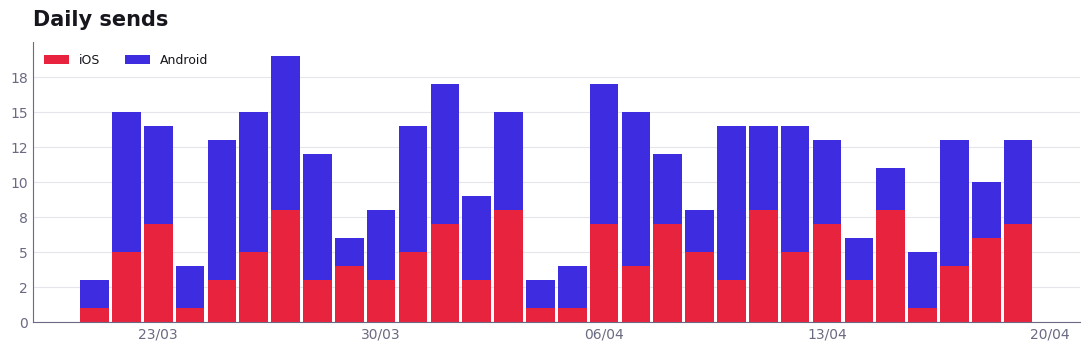
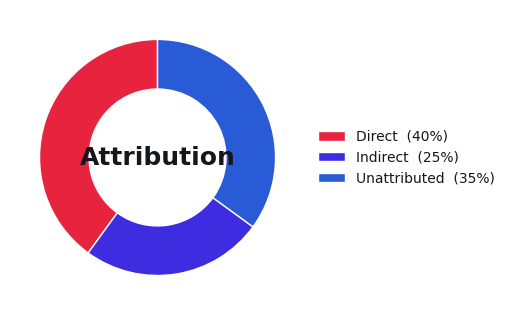
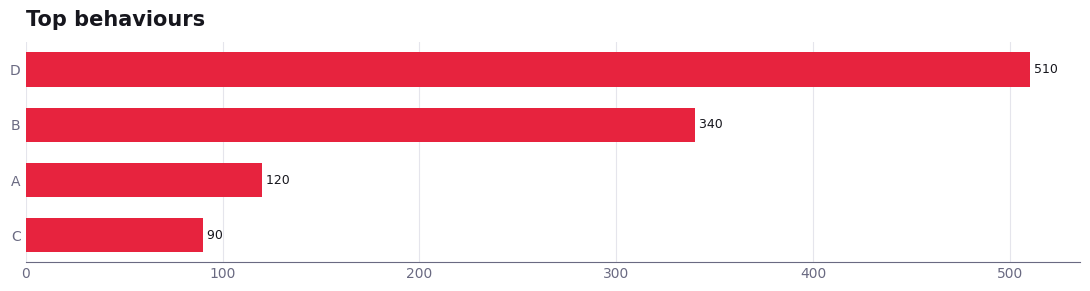

Recreate these plots in Python, in order.
#!/usr/bin/env python3
"""Airship-branded matplotlib chart helpers.

Import these from a per-report script. They encode the Airship palette, a k/M tick
formatter, clean spines, and dated x-axes for TIME SERIES ONLY (applying a date
locator to a bar/category chart raises "too many ticks" — so `dateaxis` is opt-in).
Do not put emoji in labels (missing-glyph warnings / blank boxes).

Palette (see reference.md): INK #16161D, RED #E7233E, INDIGO #3D2CE0,
BLUE #2A5BD7, MINT #12B886, GREY #6A6A82, LIGHT #F5F5F7, GRID #E5E5EC.

Functions (each saves a PNG and returns the path):
  timeseries_stacked(dates, series:dict, out, title=...)   # daily stacked bars (e.g. ios/android)
  area_with_mean(dates, values, out, title=...)            # area + mean line
  donut(labels, values, out, colors=None, center=None)     # composition
  hbar(labels, values, out, title=..., color=RED)          # ranked horizontal bars
  grouped_bars(groups, series:dict, out, title=...)         # clustered category bars

Deps: matplotlib, numpy.
"""
import datetime as _dt

import matplotlib
matplotlib.use("Agg")
import matplotlib.dates as mdates
import matplotlib.pyplot as plt
import matplotlib.ticker as mticker
import numpy as np

INK = "#16161D"
RED = "#E7233E"
INDIGO = "#3D2CE0"
BLUE = "#2A5BD7"
MINT = "#12B886"
GREY = "#6A6A82"
LIGHT = "#F5F5F7"
GRID = "#E5E5EC"

plt.rcParams.update({
    "font.family": "sans-serif",
    "font.sans-serif": ["Helvetica Neue", "Helvetica", "Arial", "DejaVu Sans"],
    "text.color": INK,
    "axes.edgecolor": GREY,
    "axes.labelcolor": INK,
    "xtick.color": GREY,
    "ytick.color": GREY,
    "axes.titlesize": 15,
    "axes.titleweight": "bold",
    "figure.dpi": 160,
})


def _kfmt(v, _pos=None):
    v = float(v)
    if abs(v) >= 1_000_000:
        return f"{v/1_000_000:.1f}M".replace(".0M", "M")
    if abs(v) >= 1_000:
        return f"{v/1_000:.0f}k"
    return f"{v:.0f}"


def _style(ax, dateaxis=False, kfmt_y=True):
    ax.spines["top"].set_visible(False)
    ax.spines["right"].set_visible(False)
    ax.tick_params(length=0)
    ax.set_axisbelow(True)
    ax.grid(axis="y", color=GRID, linewidth=0.8)
    if kfmt_y:
        ax.yaxis.set_major_formatter(mticker.FuncFormatter(_kfmt))
    if dateaxis:
        ax.xaxis.set_major_locator(mdates.WeekdayLocator(byweekday=mdates.MO))
        ax.xaxis.set_major_formatter(mdates.DateFormatter("%d/%m"))


def _as_dates(dates):
    if dates and isinstance(dates[0], str):
        return [_dt.date.fromisoformat(d) for d in dates]
    return dates


def _save(fig, out):
    fig.tight_layout()
    fig.savefig(out, bbox_inches="tight", facecolor="white")
    plt.close(fig)
    return out


_CYCLE = [RED, INDIGO, BLUE, MINT, GREY, "#E8B53A"]


def timeseries_stacked(dates, series, out, title="", figsize=(11, 3.6), colors=None):
    d = _as_dates(dates)
    colors = colors or _CYCLE
    fig, ax = plt.subplots(figsize=figsize)
    bottom = np.zeros(len(d))
    for i, (name, vals) in enumerate(series.items()):
        vals = np.array(vals, dtype=float)
        ax.bar(d, vals, bottom=bottom, width=0.9, label=name, color=colors[i % len(colors)])
        bottom += vals
    _style(ax, dateaxis=True)
    if title:
        ax.set_title(title, loc="left", pad=12)
    ax.legend(frameon=False, ncol=len(series), loc="upper left", fontsize=9)
    return _save(fig, out)


def area_with_mean(dates, values, out, title="", figsize=(11, 3.6), color=BLUE):
    d = _as_dates(dates)
    v = np.array(values, dtype=float)
    fig, ax = plt.subplots(figsize=figsize)
    ax.fill_between(d, v, color=color, alpha=0.16)
    ax.plot(d, v, color=color, linewidth=2)
    m = float(np.mean(v))
    ax.axhline(m, color=RED, linewidth=1.2, linestyle="--")
    ax.text(d[-1], m, f"  avg {_kfmt(m)}", color=RED, va="center", fontsize=9)
    _style(ax, dateaxis=True)
    if title:
        ax.set_title(title, loc="left", pad=12)
    return _save(fig, out)


def donut(labels, values, out, colors=None, center=None, title="", figsize=(5.2, 5.2)):
    colors = colors or _CYCLE
    fig, ax = plt.subplots(figsize=figsize)
    wedges, _ = ax.pie(values, colors=colors[: len(values)], startangle=90,
                       wedgeprops=dict(width=0.42, edgecolor="white"))
    if center:
        ax.text(0, 0, center, ha="center", va="center", fontsize=18, fontweight="bold", color=INK)
    total = float(sum(values))
    leg = [f"{l}  ({v/total*100:.0f}%)" for l, v in zip(labels, values)]
    ax.legend(wedges, leg, frameon=False, loc="center left", bbox_to_anchor=(1.0, 0.5), fontsize=10)
    if title:
        ax.set_title(title, loc="left", pad=12)
    return _save(fig, out)


def hbar(labels, values, out, title="", color=RED, figsize=(11, None)):
    n = len(labels)
    if figsize[1] is None:
        figsize = (figsize[0], max(2.4, 0.5 * n + 1))
    order = np.argsort(values)
    labels = [labels[i] for i in order]
    values = [values[i] for i in order]
    fig, ax = plt.subplots(figsize=figsize)
    ax.barh(range(n), values, color=color, height=0.62)
    ax.set_yticks(range(n))
    ax.set_yticklabels(labels)
    ax.xaxis.set_major_formatter(mticker.FuncFormatter(_kfmt))
    for i, v in enumerate(values):
        ax.text(v, i, f" {_kfmt(v)}", va="center", fontsize=9, color=INK)
    ax.spines["top"].set_visible(False)
    ax.spines["right"].set_visible(False)
    ax.spines["left"].set_visible(False)
    ax.tick_params(length=0)
    ax.set_axisbelow(True)
    ax.grid(axis="x", color=GRID, linewidth=0.8)
    if title:
        ax.set_title(title, loc="left", pad=12)
    return _save(fig, out)


def grouped_bars(groups, series, out, title="", figsize=(11, 3.8), colors=None):
    colors = colors or _CYCLE
    x = np.arange(len(groups))
    k = len(series)
    w = 0.8 / k
    fig, ax = plt.subplots(figsize=figsize)
    for i, (name, vals) in enumerate(series.items()):
        ax.bar(x + i * w - 0.4 + w / 2, vals, width=w, label=name, color=colors[i % len(colors)])
    ax.set_xticks(x)
    ax.set_xticklabels(groups, rotation=0, fontsize=9)
    _style(ax)
    if title:
        ax.set_title(title, loc="left", pad=12)
    ax.legend(frameon=False, ncol=k, loc="upper right", fontsize=9)
    return _save(fig, out)


if __name__ == "__main__":
    import tempfile
    d = [(_dt.date(2026, 3, 21) + _dt.timedelta(days=i)).isoformat() for i in range(30)]
    tmp = tempfile.mkdtemp()
    timeseries_stacked(d, {"iOS": np.random.randint(1, 9, 30), "Android": np.random.randint(2, 12, 30)},
                       f"{tmp}/ts.png", title="Daily sends")
    donut(["Direct", "Indirect", "Unattributed"], [40, 25, 35], f"{tmp}/donut.png", center="Attribution")
    hbar(["A", "B", "C", "D"], [120, 340, 90, 510], f"{tmp}/hbar.png", title="Top behaviours")
    print("demo charts in", tmp)
